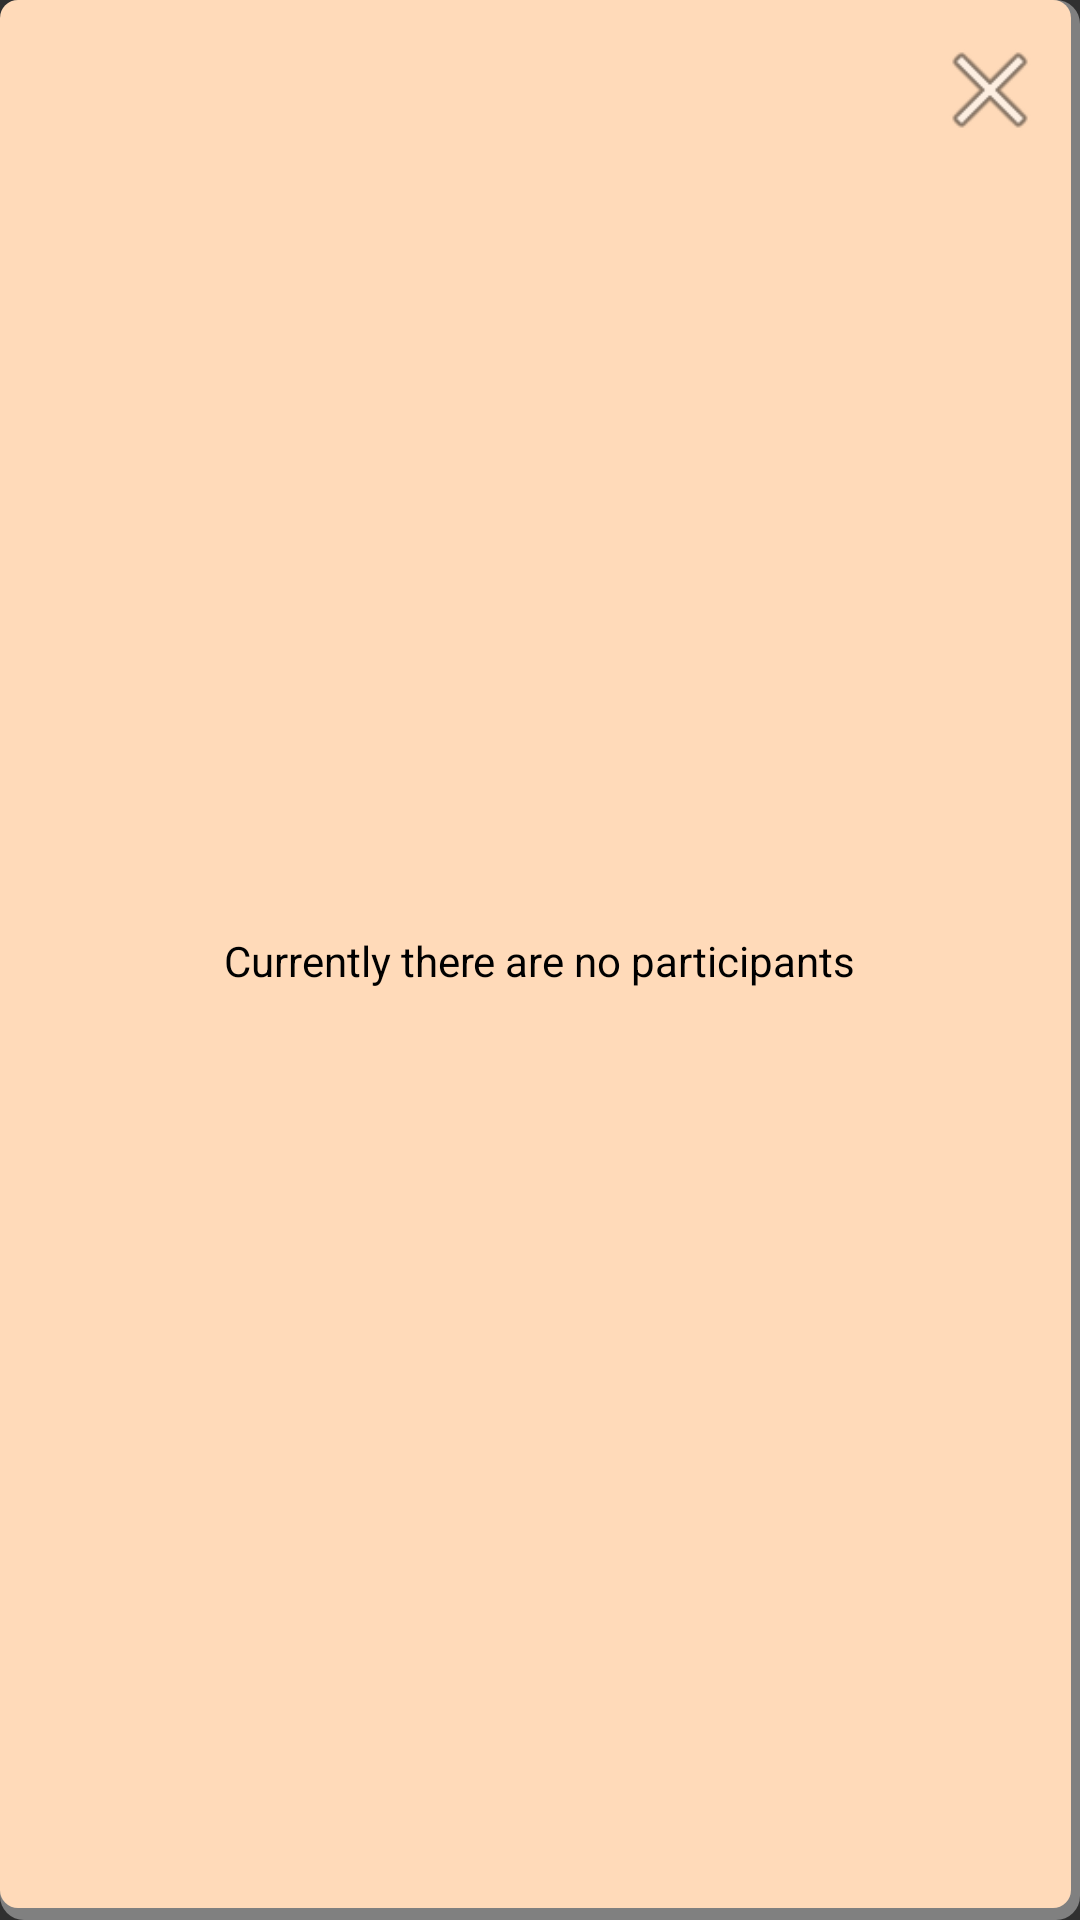

Android layout source for this screen:
<!-- AndroidManifest.xml: application theme Theme.TourismClubManagement -->
<!-- res/layout/participants_popup.xml -->
<?xml version="1.0" encoding="utf-8"?>
<androidx.constraintlayout.widget.ConstraintLayout xmlns:android="http://schemas.android.com/apk/res/android"
    xmlns:app="http://schemas.android.com/apk/res-auto"
    android:layout_width="match_parent"
    android:layout_height="match_parent"
    android:background="@drawable/participant_form_background">
    <RelativeLayout
        android:id="@+id/relativeLayout"
        android:layout_width="match_parent"
        android:layout_height="wrap_content"
        app:layout_constraintEnd_toEndOf="parent"
        app:layout_constraintStart_toStartOf="parent"
        app:layout_constraintTop_toTopOf="parent"
        android:translationZ="90dp">

        <androidx.appcompat.widget.AppCompatButton
            android:id="@+id/cancelPopupButton"
            android:layout_width="40dp"
            android:layout_height="40dp"
            android:layout_alignParentEnd="true"
            android:background="@android:drawable/ic_menu_close_clear_cancel" />
    </RelativeLayout>
    <androidx.appcompat.widget.LinearLayoutCompat
        android:layout_width="match_parent"
        android:layout_height="wrap_content"
        app:layout_constraintBottom_toBottomOf="parent"
        app:layout_constraintEnd_toEndOf="parent"
        app:layout_constraintStart_toStartOf="parent"
        app:layout_constraintTop_toTopOf="parent"
        android:orientation="vertical">
        <TextView
            android:layout_width="wrap_content"
            android:layout_height="wrap_content"
            android:layout_gravity="center"
            android:text="Currently there are no participants"
            android:id="@+id/noParticipantsText"/>
        <androidx.appcompat.widget.LinearLayoutCompat
            android:layout_width="match_parent"
            android:layout_height="wrap_content"
            android:orientation="horizontal"
            android:gravity="center">
            <TextView
                android:layout_width="wrap_content"
                android:layout_height="wrap_content"
                android:id="@+id/pendingRequestsField"
                android:layout_marginHorizontal="5dp"
                android:layout_marginVertical="15dp"
                android:visibility="gone"/>
            <TextView
                android:layout_width="wrap_content"
                android:layout_height="wrap_content"
                android:id="@+id/deniedRequestsField"
                android:layout_marginHorizontal="5dp"
                android:layout_marginVertical="15dp"
                android:visibility="gone"/>
            <TextView
                android:layout_width="wrap_content"
                android:layout_height="wrap_content"
                android:id="@+id/acceptedRequestsField"
                android:layout_marginHorizontal="5dp"
                android:layout_marginVertical="15dp"
                android:visibility="gone"/>
            <TextView
                android:layout_width="wrap_content"
                android:layout_height="wrap_content"
                android:id="@+id/allRequestsField"
                android:layout_marginHorizontal="5dp"
                android:layout_marginVertical="15dp"
                android:visibility="gone"/>
        </androidx.appcompat.widget.LinearLayoutCompat>

            <androidx.recyclerview.widget.RecyclerView
                android:layout_width="match_parent"
                android:layout_height="wrap_content"
                android:id="@+id/participantsContainer"/>

    </androidx.appcompat.widget.LinearLayoutCompat>

</androidx.constraintlayout.widget.ConstraintLayout>
<!-- resources referenced by this layout -->
<resources>
  <!-- drawable participant_form_background (drawable) -->
  <?xml version="1.0" encoding="utf-8"?>
  <layer-list xmlns:android="http://schemas.android.com/apk/res/android">
      <item >
          <shape android:shape="rectangle">
              <solid android:color="@color/Gray" />
              <corners android:radius="8dp"/>
          </shape>
      </item>
      <item android:right="3dp" android:bottom="4dp">
          <shape android:shape="rectangle">
              <solid android:color="@color/PeachPuff"/>
              <corners android:radius="6dp"/>
              <padding android:left="10dp" android:top="10dp"
                  android:right="10dp" android:bottom="10dp" />
          </shape>
      </item>
  </layer-list>
  <style name="Theme.TourismClubManagement" parent="Theme.AppCompat.NoActionBar">
          <item name="android:textColor">@color/black</item>
          <item name="android:editTextBackground">@drawable/edit_text_background</item>
          <item name="android:editTextColor">@color/black</item>
          <item name="colorPrimary">@color/black</item>
          <item name="android:itemBackground">@color/Ochre</item>
      </style>
  <color name="Gray">#808080</color>
  <color name="PeachPuff">#FFDAB9</color>
  <color name="black">#FF000000</color>
  <!-- drawable edit_text_background (drawable) -->
  <?xml version="1.0" encoding="utf-8"?>
  <shape xmlns:android="http://schemas.android.com/apk/res/android">
      <solid android:color="@color/white"/>
      <corners android:radius="5dp"/>
      <stroke android:width="1dp" android:color="@color/black"/>
      <padding android:left="5dp" android:top="5dp"
          android:right="5dp" android:bottom="5dp" />
  </shape>
  <color name="Ochre">#D17B0F</color>
  <color name="white">#FFFFFFFF</color>
</resources>
